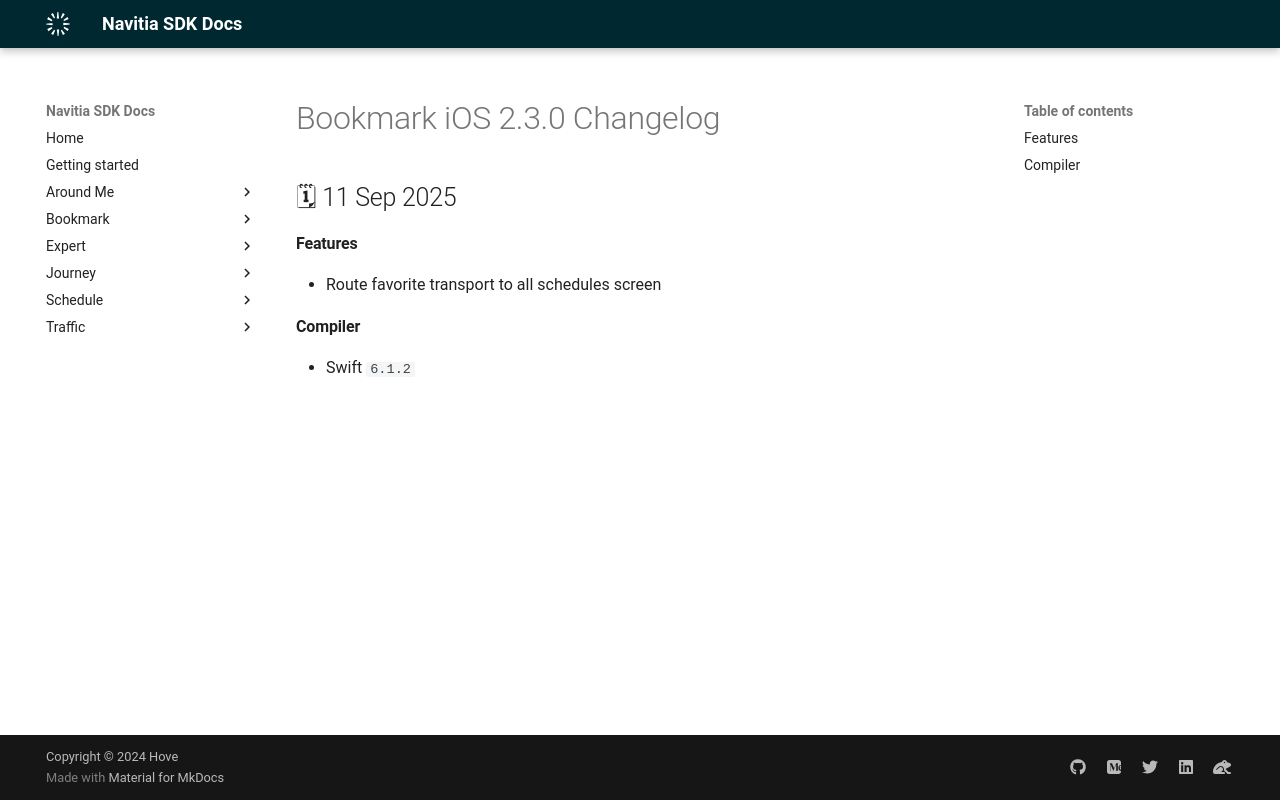

repository: hove-io/navitia_sdk_docs · page: bookmark/ios/releases/2.3.0/index.html · generator: mkdocs

---
title: Bookmark iOS 2.3.0 - Changelog - Navitia SDK Docs
---

# Bookmark iOS 2.3.0 Changelog

<h2>🗓 11 Sep 2025</h2>

#### Features
- Route favorite transport to all schedules screen

#### Compiler
-  Swift  `6.1.2`
